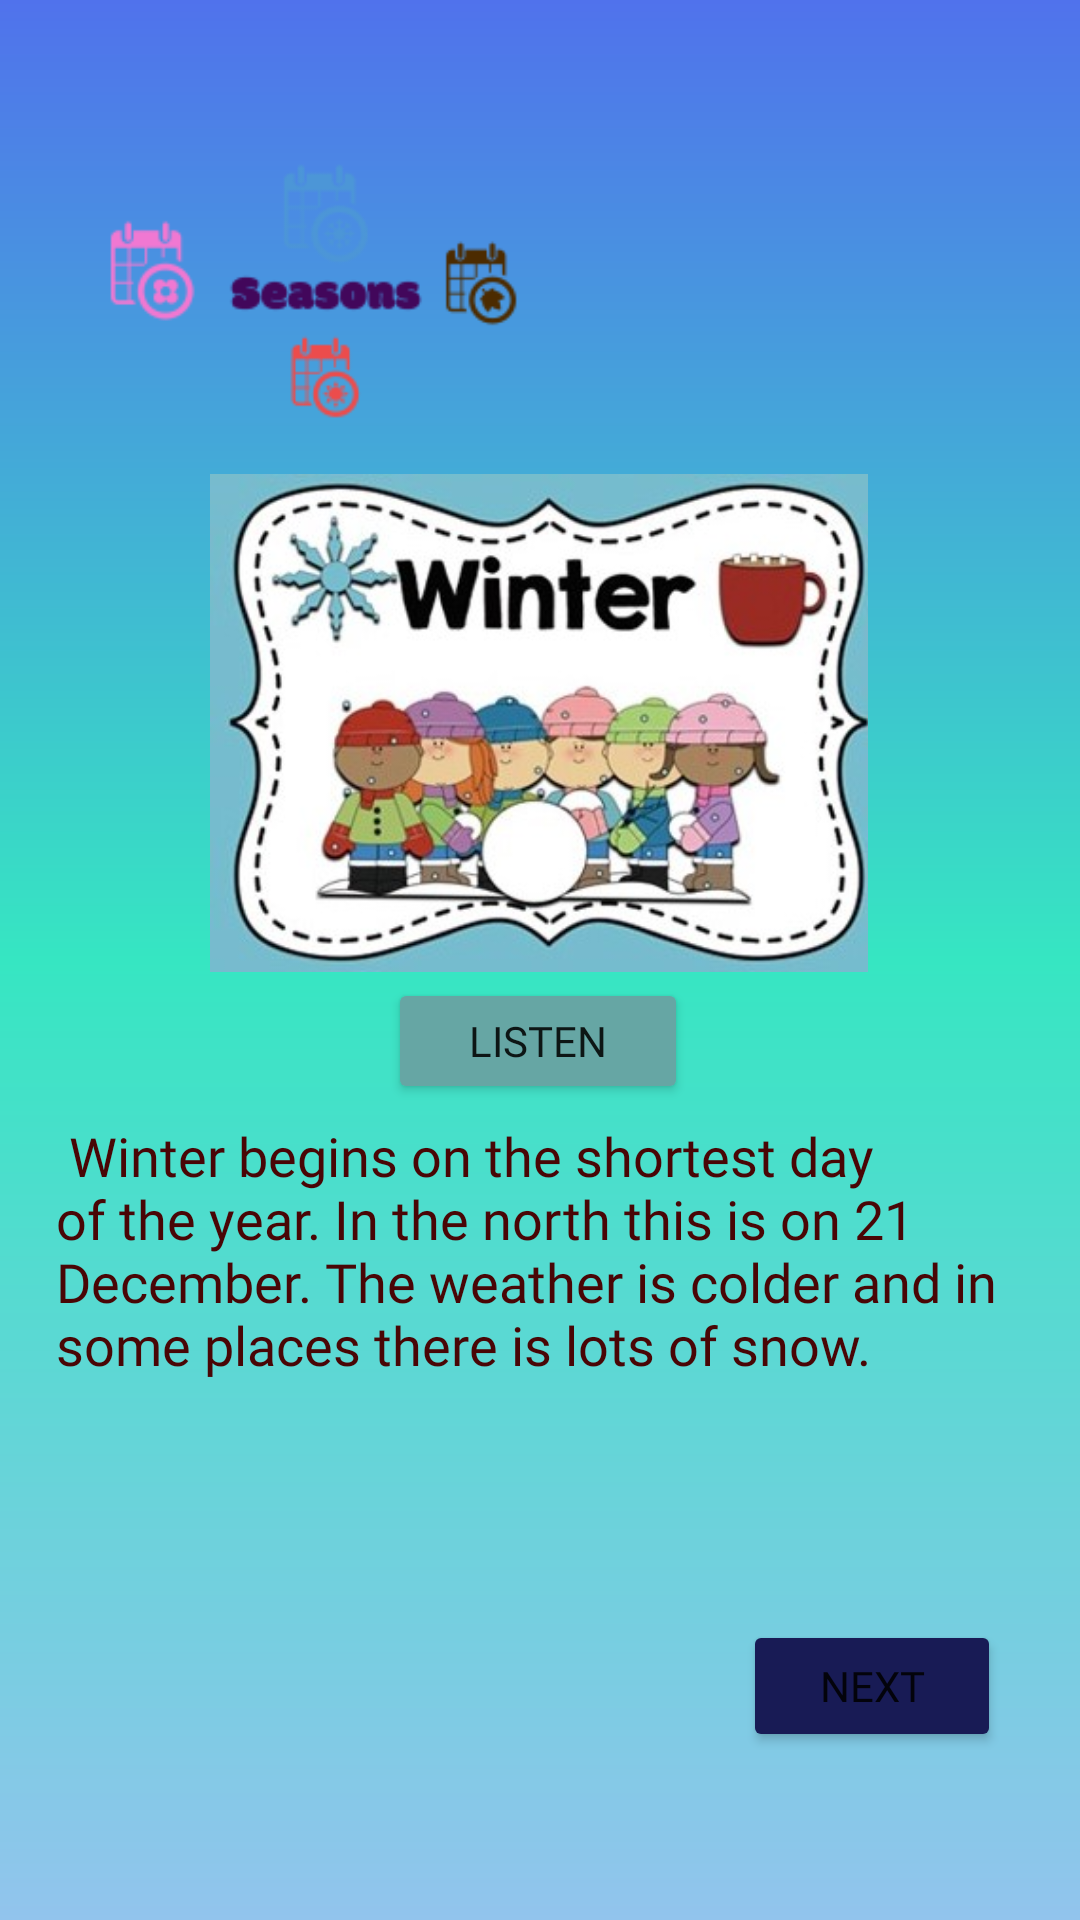

This screen was rendered from an Android layout file. Write that file and the resources it references.
<!-- AndroidManifest.xml: application theme Theme.EnglishApp -->
<!-- res/layout/activity_season_lesson3.xml -->
<?xml version="1.0" encoding="utf-8"?>
<androidx.constraintlayout.widget.ConstraintLayout xmlns:android="http://schemas.android.com/apk/res/android"
    xmlns:app="http://schemas.android.com/apk/res-auto"
    xmlns:tools="http://schemas.android.com/tools"
    android:layout_width="match_parent"
    android:layout_height="match_parent"
    android:background="@drawable/bg4"
    tools:context=".SeasonLessonActivity1">

    <TextView
        android:id="@+id/textView4"
        android:layout_width="322dp"
        android:layout_height="115dp"
        android:layout_marginBottom="152dp"
        android:fontFamily="@font/chewy"
        android:text=" Winter begins on the shortest day of the year. In the north this is on 21 December. The weather is colder and in some places there is lots of snow."
        android:textColor="#490606"
        android:textSize="18sp"
        app:layout_constraintBottom_toBottomOf="parent"
        app:layout_constraintEnd_toEndOf="parent"
        app:layout_constraintHorizontal_bias="0.494"
        app:layout_constraintStart_toStartOf="parent" />

    <Button
        android:id="@+id/button82"
        android:layout_width="100dp"
        android:layout_height="42dp"
        android:layout_marginBottom="272dp"
        android:fontFamily="@font/ranchers"
        android:text="Listen"
        android:textSize="14sp"
        app:backgroundTint="#66A6A4"
        app:layout_constraintBottom_toBottomOf="parent"
        app:layout_constraintEnd_toEndOf="parent"
        app:layout_constraintHorizontal_bias="0.498"
        app:layout_constraintStart_toStartOf="parent" />

    <ImageView
        android:id="@+id/imageView101"
        android:layout_width="209dp"
        android:layout_height="150dp"
        android:layout_marginBottom="468dp"
        app:layout_constraintBottom_toBottomOf="parent"
        app:layout_constraintEnd_toEndOf="parent"
        app:layout_constraintHorizontal_bias="0.0"
        app:layout_constraintStart_toStartOf="parent"
        app:srcCompat="@drawable/seasonslogo" />

    <Button
        android:id="@+id/button79"
        android:layout_width="86dp"
        android:layout_height="44dp"
        android:layout_marginBottom="56dp"
        android:fontFamily="@font/ranchers"
        android:onClick="openJobsLessonActivity4"
        android:text="@string/next"
        app:backgroundTint="#181B55"
        app:layout_constraintBottom_toBottomOf="parent"
        app:layout_constraintEnd_toEndOf="parent"
        app:layout_constraintHorizontal_bias="0.904"
        app:layout_constraintStart_toStartOf="parent"
        tools:ignore="OnClick" />

    <ImageView
        android:id="@+id/imageView100"
        android:layout_width="290dp"
        android:layout_height="166dp"
        android:layout_marginBottom="316dp"
        app:layout_constraintBottom_toBottomOf="parent"
        app:layout_constraintEnd_toEndOf="parent"
        app:layout_constraintHorizontal_bias="0.495"
        app:layout_constraintStart_toStartOf="parent"
        app:srcCompat="@drawable/winter" />

</androidx.constraintlayout.widget.ConstraintLayout>
<!-- resources referenced by this layout -->
<resources>
  <!-- drawable bg4 (drawable) -->
  <?xml version="1.0" encoding="utf-8"?>
  <shape xmlns:android="http://schemas.android.com/apk/res/android">
      <gradient
          android:startColor="#5072EC"
          android:centerColor="#36E6C2"
          android:endColor="#92C4ED"
          android:angle="270"/>
  
  
  </shape>
  <!-- drawable seasonslogo: png bitmap (drawable, 7880 bytes) -->
  <!-- drawable winter: jpg bitmap (drawable, 67288 bytes) -->
  <string name="next">Next</string>
  <style name="Theme.EnglishApp" parent="Theme.MaterialComponents.DayNight.DarkActionBar">
          
          <item name="colorPrimary">@color/purple_500</item>
          <item name="colorPrimaryVariant">@color/purple_700</item>
          <item name="colorOnPrimary">@color/white</item>
          
          <item name="colorSecondary">@color/teal_200</item>
          <item name="colorSecondaryVariant">@color/teal_700</item>
          <item name="colorOnSecondary">@color/black</item>
          
          <item name="android:statusBarColor" tools:targetApi="l">?attr/colorPrimaryVariant</item>
          
      </style>
  <color name="purple_500">#FF6200EE</color>
  <color name="purple_700">#FF3700B3</color>
  <color name="white">#FFFFFFFF</color>
  <color name="teal_200">#FF03DAC5</color>
  <color name="teal_700">#FF018786</color>
  <color name="black">#FF000000</color>
</resources>
